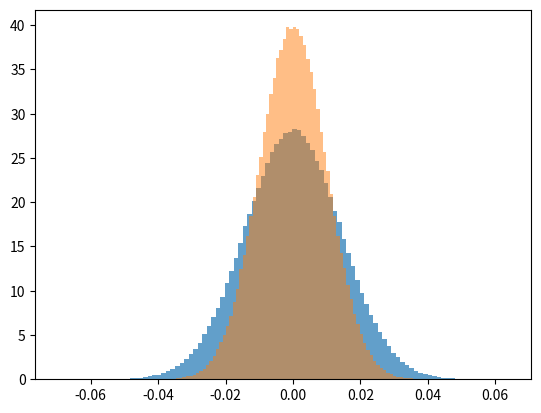

This chart was generated by the following Python code:
import numpy as np
import matplotlib.pyplot as plt

He = np.random.randn(1000000)/np.sqrt(10000/2)
Le = np.random.randn(1000000)/np.sqrt(10000)

plt.hist(He, bins=100, density=True, alpha=0.7)
plt.hist(Le, bins=100, density=True, alpha=0.5)
plt.show()